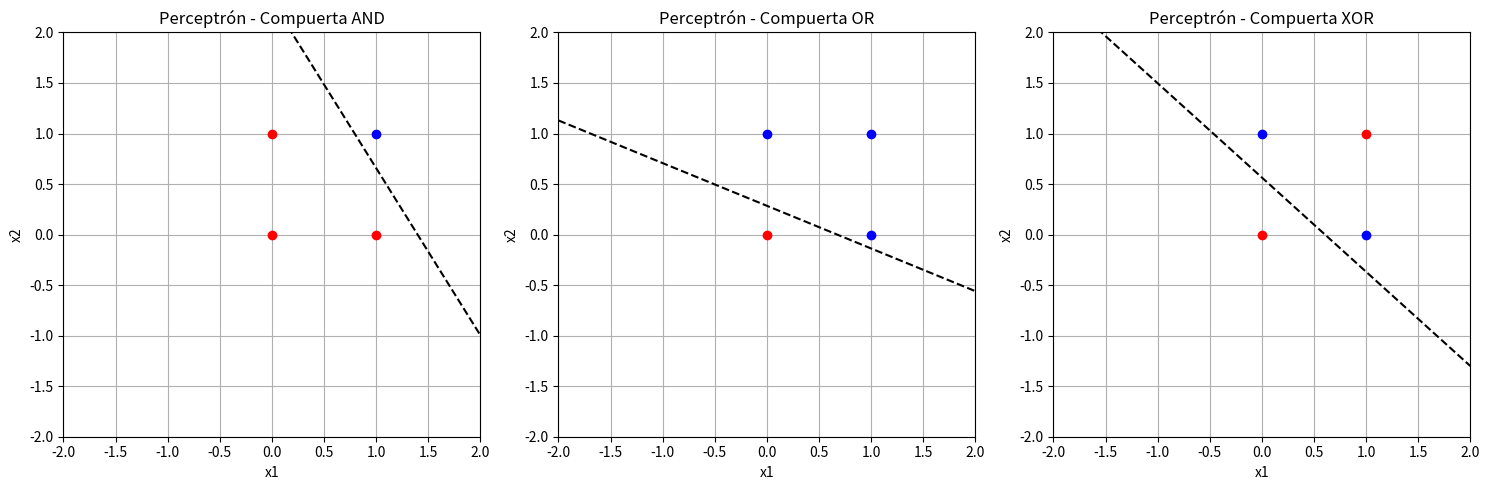

Write the Python code that produced this figure.
import numpy as np
import matplotlib.pyplot as plt

class Perceptron:
    def __init__(self, n_inputs):
        self.w = -1 + 2 * np.random.rand(n_inputs)
        self.b = -1 + 2 * np.random.rand()

    def predict(self, X):
        _, p = X.shape
        Y_est = np.zeros(p)
        for i in range(p):
            y_est = np.dot(self.w, X[:, i]) + self.b
            if y_est >= 0:
                Y_est[i] = 1
            else:
                Y_est[i] = 0
        return Y_est

    def fit(self, X, Y, epochs=100, lr=0.1):
        _, p = X.shape
        for _ in range(epochs):
            for i in range(p):
                y_est = self.predict(X[:, i].reshape(-1, 1))
                self.w += lr * (Y[i] - y_est) * X[:, i]
                self.b += lr * (Y[i] - y_est)

# Función para dibujar el perceptrón
def draw_perceptron(model, ax):
    w1, w2, b = model.w[0], model.w[1], model.b
    ax.plot([-2, 2], [(1/w2)*(-w1*(-2) - b), (1/w2)*(-w1*(2) - b)], '--k')

# Datos de entrada (las mismas para todas las compuertas)
X = np.array([[0, 0, 1, 1], [0, 1, 0, 1]])

# Etiquetas para las compuertas AND, OR y XOR
Y_and = np.array([0, 0, 0, 1])  # Compuerta AND
Y_or = np.array([0, 1, 1, 1])   # Compuerta OR
Y_xor = np.array([0, 1, 1, 0])  # Compuerta XOR

# Crear y entrenar los perceptrones
model_and = Perceptron(2)
model_and.fit(X, Y_and)

model_or = Perceptron(2)
model_or.fit(X, Y_or)

model_xor = Perceptron(2)
model_xor.fit(X, Y_xor)

# Función para graficar los resultados
def plot_results(X, Y, model, title, ax):
    _, p = X.shape
    for i in range(p):
        if Y[i] == 0:
            ax.plot(X[0, i], X[1, i], 'or')
        else:
            ax.plot(X[0, i], X[1, i], 'ob')
    draw_perceptron(model, ax)
    ax.set_title(title)
    ax.grid(True)
    ax.set_xlim([-2, 2])
    ax.set_ylim([-2, 2])
    ax.set_xlabel('x1')
    ax.set_ylabel('x2')

# Crear una figura con 3 subgráficos
fig, axs = plt.subplots(1, 3, figsize=(15, 5))

# Graficar AND
plot_results(X, Y_and, model_and, 'Perceptrón - Compuerta AND', axs[0])

# Graficar OR
plot_results(X, Y_or, model_or, 'Perceptrón - Compuerta OR', axs[1])

# Graficar XOR
plot_results(X, Y_xor, model_xor, 'Perceptrón - Compuerta XOR', axs[2])

plt.tight_layout()
plt.show()